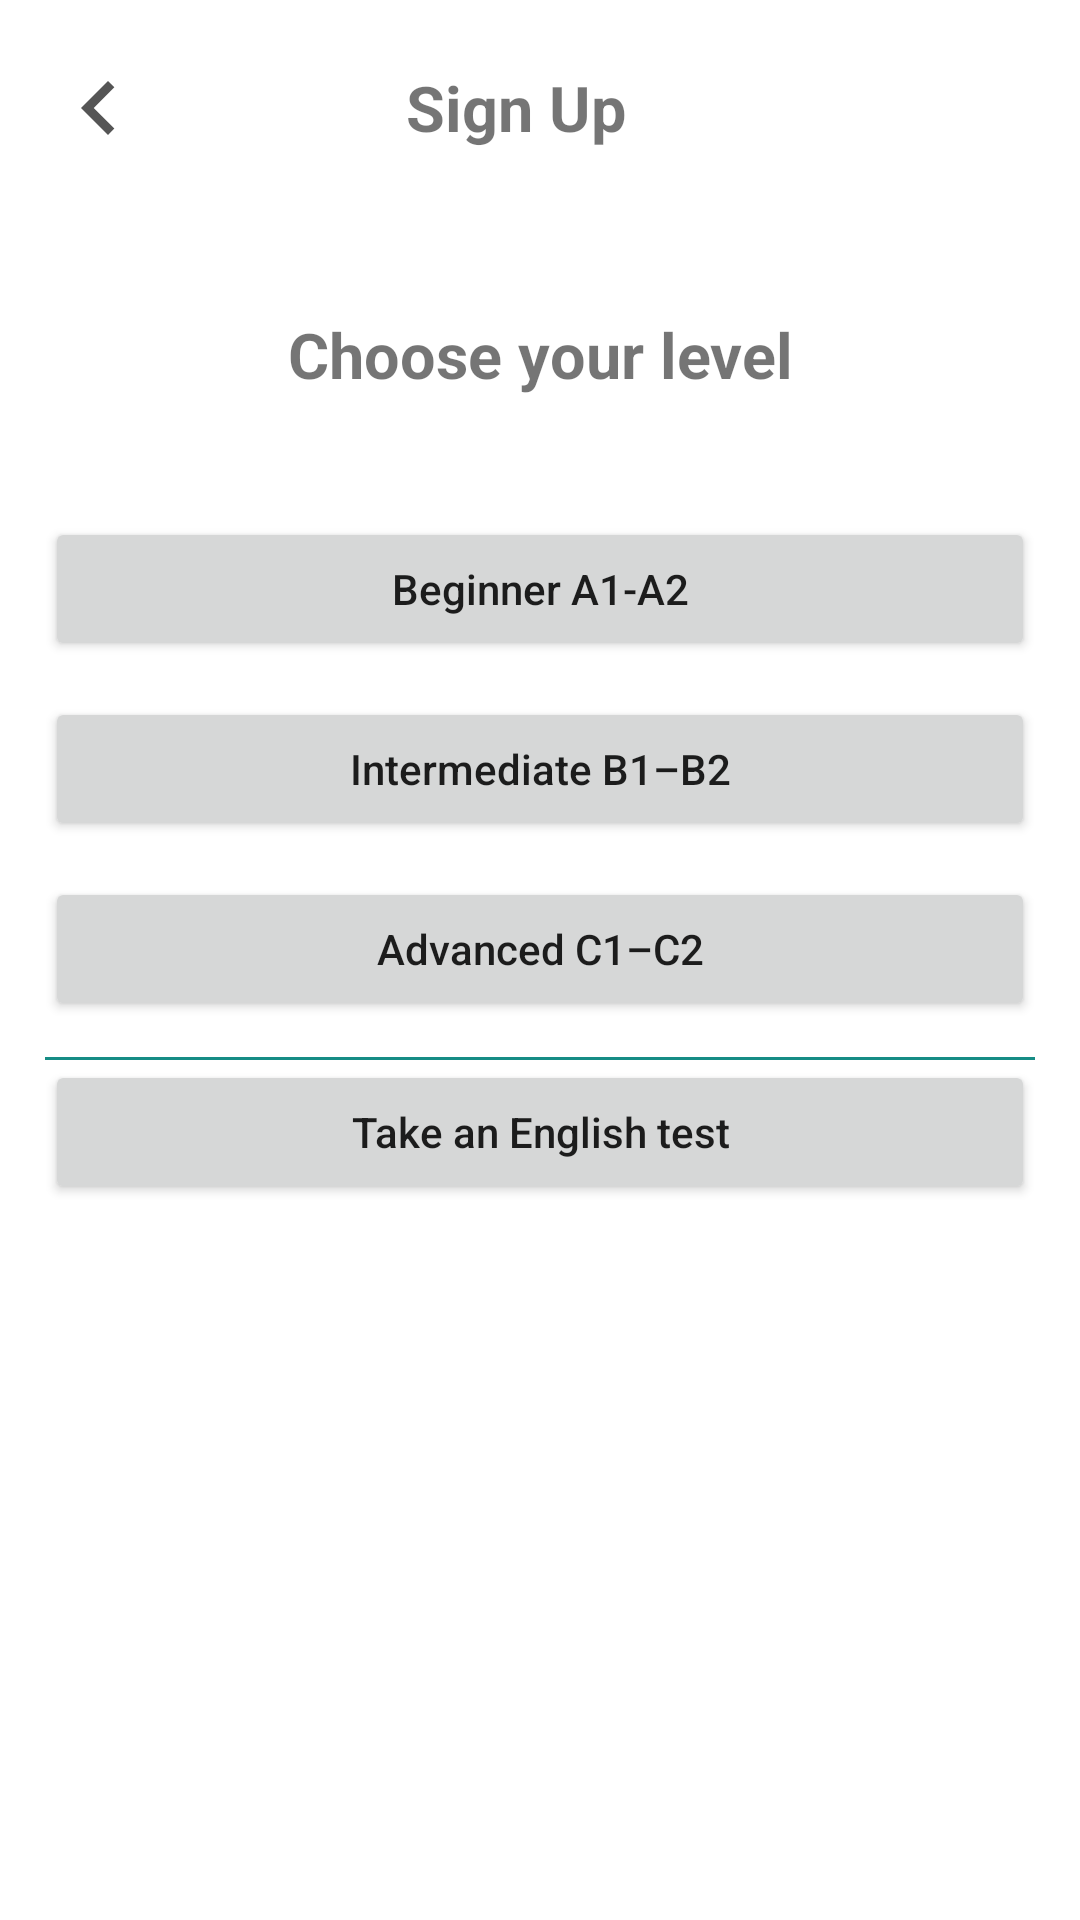

Layout XML and referenced resources for this Android screen:
<!-- AndroidManifest.xml: application theme Theme.Stoneglish -->
<!-- res/layout/fragment_sign_up_step_three.xml -->
<?xml version="1.0" encoding="utf-8"?>
<LinearLayout xmlns:android="http://schemas.android.com/apk/res/android"
    xmlns:app="http://schemas.android.com/apk/res-auto"
    xmlns:tools="http://schemas.android.com/tools"
    android:layout_width="match_parent"
    android:layout_height="match_parent"
    android:orientation="vertical"
    tools:context=".presentation.auth.sign_in.SignInFragment">

    <LinearLayout
        android:layout_width="match_parent"
        android:layout_height="56dp"
        android:layout_marginTop="8dp"
        android:orientation="horizontal">

        <ImageButton
            android:id="@+id/signUpBackArrow"
            android:layout_width="36dp"
            android:layout_height="36dp"
            android:layout_gravity="center"
            android:layout_marginStart="15dp"
            android:background="@android:color/transparent"
            android:contentDescription="@string/cd"
            android:scaleType="fitCenter"
            android:src="@drawable/ic_arrow_back" />

        <TextView
            android:layout_width="match_parent"
            android:layout_height="wrap_content"
            android:layout_gravity="center"
            android:layout_marginEnd="67dp"
            android:gravity="center"
            android:text="@string/sign_up"
            android:textSize="21sp"
            android:textStyle="bold" />
    </LinearLayout>

    <LinearLayout
        android:layout_width="match_parent"
        android:layout_height="0dp"
        android:layout_weight="1"
        android:gravity="center|top"
        android:orientation="vertical">

        <TextView
            android:layout_width="@dimen/view_width"
            android:layout_height="wrap_content"
            android:layout_marginVertical="40dp"
            android:gravity="center"
            android:text="@string/choose_your_level"
            android:textSize="21sp"
            android:textStyle="bold" />

        <Button
            android:id="@+id/signUpBeginnerBtn"
            android:layout_width="@dimen/view_width"
            android:layout_height="wrap_content"
            android:layout_gravity="center_horizontal"
            android:layout_marginBottom="12dp"
            android:text="@string/beginner_a1_a2"
            android:textAllCaps="false" />

        <Button
            android:id="@+id/signUpIntermediateBtn"
            android:layout_width="@dimen/view_width"
            android:layout_height="wrap_content"
            android:layout_gravity="center_horizontal"
            android:layout_marginBottom="12dp"
            android:text="@string/intermediate_b1_b2"
            android:textAllCaps="false" />

        <Button
            android:id="@+id/signUpAdvancedBtn"
            android:layout_width="@dimen/view_width"
            android:layout_height="wrap_content"
            android:layout_gravity="center_horizontal"
            android:layout_marginBottom="12dp"
            android:text="@string/advanced_c1_c2"
            android:textAllCaps="false" />

        <com.google.android.material.divider.MaterialDivider
            android:layout_width="@dimen/view_width"
            android:layout_height="wrap_content"
            app:dividerColor="@color/main_green" />

        <Button
            android:id="@+id/signUpTakeTestBtn"
            android:layout_width="@dimen/view_width"
            android:layout_height="wrap_content"
            android:layout_gravity="center_horizontal"
            android:layout_marginBottom="12dp"
            android:text="@string/take_an_english_test"
            android:textAllCaps="false" />
    </LinearLayout>


</LinearLayout>
<!-- resources referenced by this layout -->
<resources>
  <color name="main_green">#168C85</color>
  <dimen name="view_width">330dp</dimen>
  <!-- drawable ic_arrow_back (drawable) -->
  <vector xmlns:android="http://schemas.android.com/apk/res/android"
      android:width="24dp"
      android:height="24dp"
      android:viewportWidth="24"
      android:viewportHeight="24">
    <path
        android:fillColor="#555555"
        android:pathData="M15.41,16.58L10.83,12L15.41,7.41L14,6L8,12L14,18L15.41,16.58Z"/>
  </vector>
  <string name="advanced_c1_c2">Advanced C1–C2</string>
  <string name="beginner_a1_a2">Beginner A1-A2</string>
  <string name="cd">CD</string>
  <string name="choose_your_level">Choose your level</string>
  <string name="intermediate_b1_b2">Intermediate B1–B2</string>
  <string name="sign_up">Sign Up</string>
  <string name="take_an_english_test">Take an English test</string>
  <style name="Theme.Stoneglish" parent="Theme.MaterialComponents.DayNight.NoActionBar">
          
          <item name="colorPrimary">@color/main_green</item>
          <item name="colorPrimaryVariant">@color/main_green</item>
          <item name="colorOnPrimary">@color/white</item>
          
          <item name="colorSecondary">@color/main_green</item>
          <item name="colorSecondaryVariant">@color/teal_700</item>
          <item name="colorOnSecondary">@color/black</item>
          
          <item name="android:statusBarColor">?attr/colorPrimaryVariant</item>
          
      </style>
  <color name="white">#FFFFFFFF</color>
  <color name="teal_700">#FF018786</color>
  <color name="black">#FF000000</color>
</resources>
